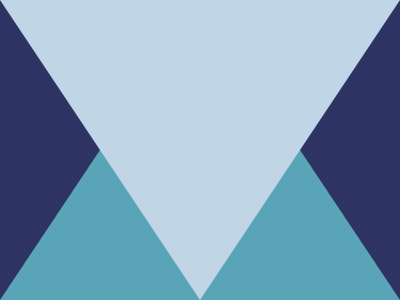

Write a web page that renders exactly this picture using CSS.

<body><div id=a></div><div id=b></div></body><style>body{background:#2D3464;margin:0;height:100vh}#a,#b{position:absolute;width:0;border-left:50vw solid transparent;border-right:50vw solid transparent}#a{border-bottom:100vh solid #5AA4B7}#b{border-top:100vh solid #C0D6E7}
